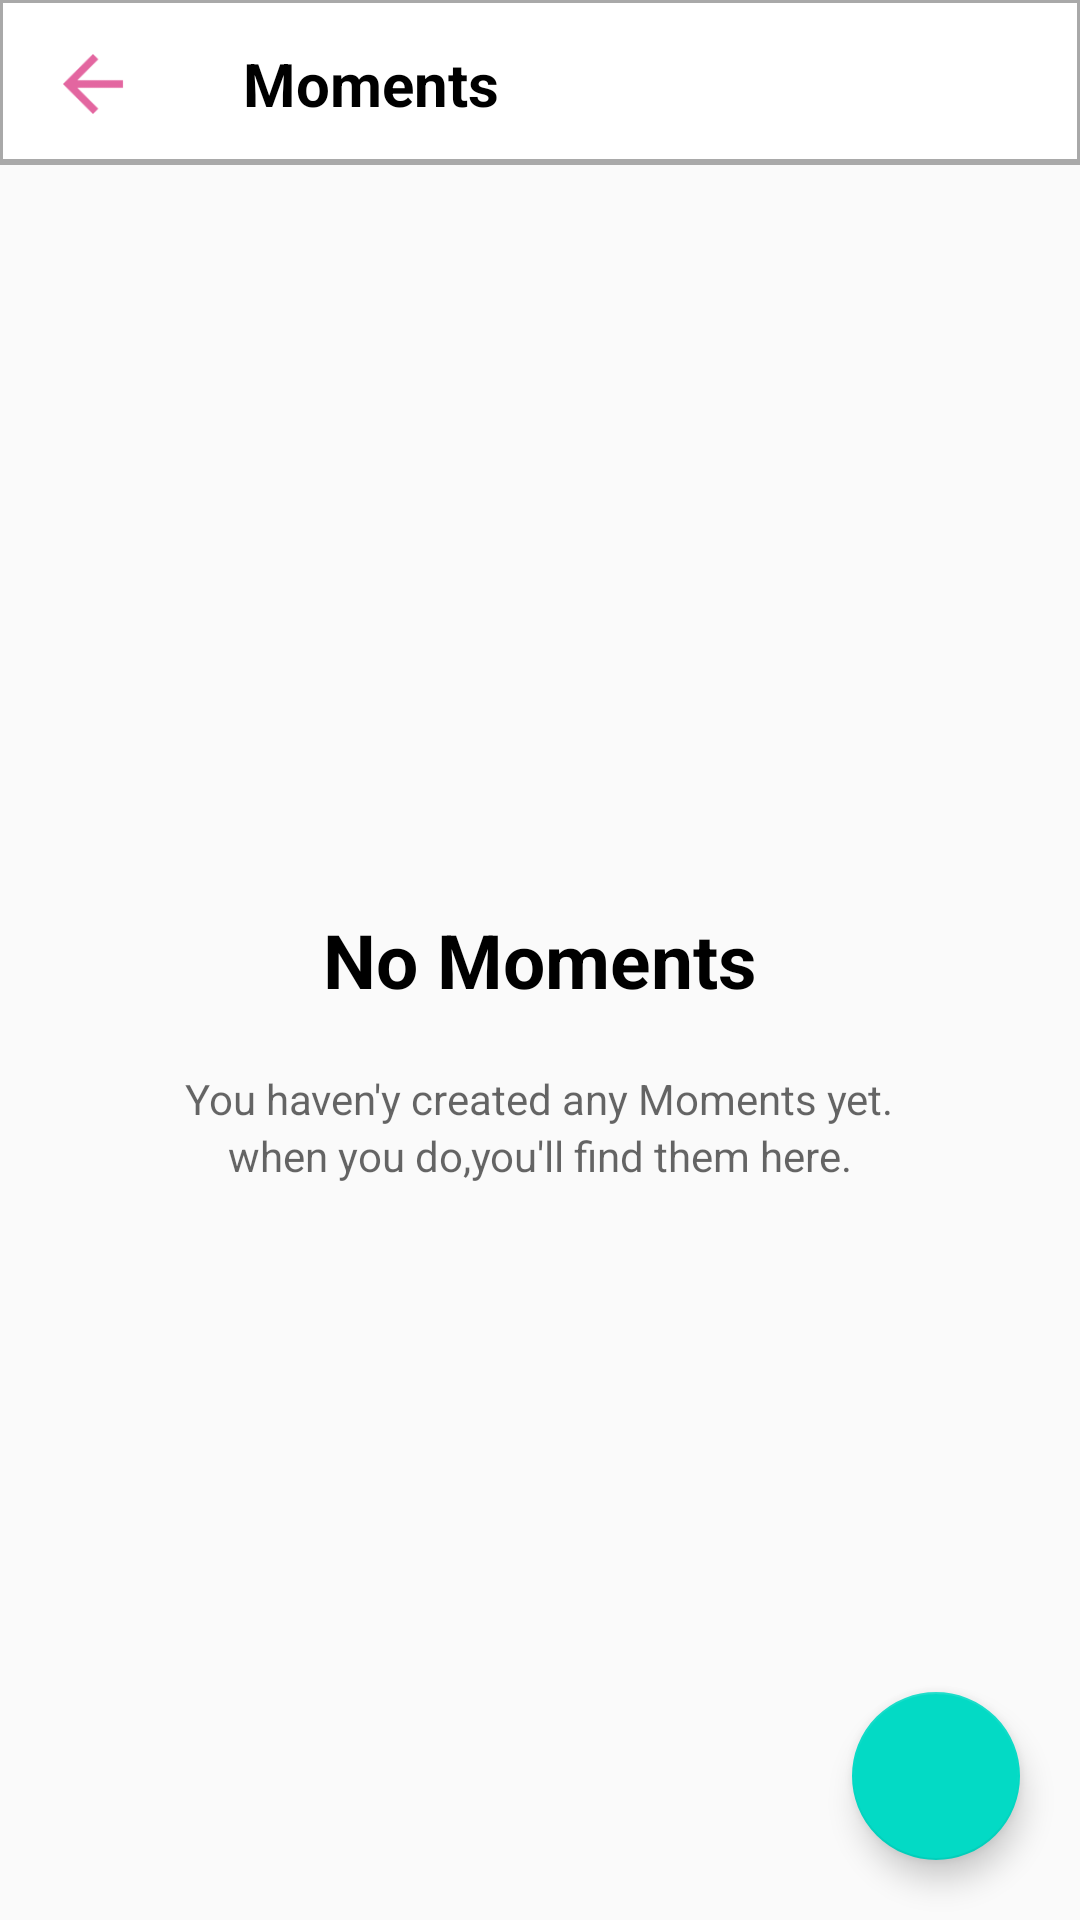

This screen was rendered from an Android layout file. Write that file and the resources it references.
<!-- AndroidManifest.xml: application theme AppTheme -->
<!-- res/layout/activity_moment__main.xml -->
<?xml version="1.0" encoding="utf-8"?>
<RelativeLayout xmlns:android="http://schemas.android.com/apk/res/android"
    xmlns:app="http://schemas.android.com/apk/res-auto"
    xmlns:tools="http://schemas.android.com/tools"
    android:layout_width="match_parent"
    android:layout_height="match_parent"
    tools:context="com.example.toki.merge_include.Lists_Main">

    <include
        android:id="@+id/include"
        layout="@layout/tab_layout_moment"/>

    <TextView
        android:id="@+id/no"
        android:layout_width="wrap_content"
        android:layout_height="wrap_content"
        android:textSize="25dp"
        android:textColor="#000000"
        android:layout_centerVertical="true"
        android:layout_centerHorizontal="true"
        android:text="No Moments"
        android:textStyle="bold"/>

    <TextView
        android:id="@+id/tv"
        android:layout_marginTop="20dp"
        android:layout_width="wrap_content"
        android:layout_height="wrap_content"
        android:layout_below="@+id/no"
        android:layout_centerHorizontal="true"
        android:hint="You haven'y created any Moments yet."/>

    <TextView
        android:layout_width="wrap_content"
        android:layout_height="wrap_content"
        android:layout_below="@+id/tv"
        android:layout_centerHorizontal="true"
        android:hint="when you do,you'll find them here."/>

    <android.support.design.widget.FloatingActionButton
        android:id="@+id/list"
        android:layout_width="wrap_content"
        android:layout_height="wrap_content"
        android:layout_alignParentBottom="true"
        android:layout_alignParentEnd="true"
        android:layout_marginBottom="20dp"
        android:layout_marginEnd="20dp"
        android:src="@drawable/ic_cloud_black_24dp" />
</RelativeLayout>
<!-- res/layout/tab_layout_moment.xml (included above) -->
<?xml version="1.0" encoding="utf-8"?>
<merge xmlns:android="http://schemas.android.com/apk/res/android">

    <android.support.design.widget.AppBarLayout
        android:layout_width="match_parent"
        android:layout_height="?attr/actionBarSize"
        android:background="@drawable/white_gray_bordor_bottom">
        <android.support.v7.widget.Toolbar
            android:layout_width="match_parent"
            android:layout_height="wrap_content">

            <RelativeLayout
            android:layout_width="match_parent"
            android:layout_height="match_parent"
            android:id="@+id/relativeLayout">
            <ImageView
                android:id="@+id/iv"
                android:layout_width="30dp"
                android:layout_height="30dp"
                android:layout_marginEnd="20dp"
                android:layout_centerVertical="true"
                android:src="@drawable/ic_back_image" />

            <TextView
                android:layout_width="wrap_content"
                android:layout_height="wrap_content"
                android:layout_centerVertical="true"
                android:layout_marginStart="65dp"
                android:text="Moments"
                android:textColor="#000000"
                android:textStyle="bold"
                android:textSize="20sp" />

        </RelativeLayout>
        </android.support.v7.widget.Toolbar>
    </android.support.design.widget.AppBarLayout>



</merge>
<!-- resources referenced by this layout -->
<resources>
  <!-- drawable ic_back_image: png bitmap (drawable-hdpi, 355 bytes) -->
  <!-- drawable white_gray_bordor_bottom (drawable) -->
  <?xml version="1.0" encoding="utf-8"?>
  
  <layer-list xmlns:android="http://schemas.android.com/apk/res/android"
      android:layout_width="match_parent"
      android:layout_height="1dp">
  
      <item
          android:bottom="1dp"
          android:right="-1dp"
          android:left="-1dp"
          android:top="-1dp">
  
          <shape
              android:shape="rectangle">
              //outline
              <stroke android:color="#A9A9A9"
                  android:width="2dp"/>
              //inside
              <solid android:color="#ffffff"/>
          </shape>
      </item>
  
  </layer-list>
  <style name="AppTheme" parent="Theme.AppCompat.Light.NoActionBar">
          
          <item name="colorPrimary">#ffffff</item>
          <item name="colorPrimaryDark">#b0b0b0</item>
          <item name="colorAccent">@color/colorAccent</item>
          <item name="drawerArrowStyle">@style/AppDrawerArrowToggle</item>
          <item name="android:windowContentOverlay">@null</item>
      </style>
  <style name="AppDrawerArrowToggle" parent="Base.Widget.AppCompat.DrawerArrowToggle">
          <item name="color">#000000</item>
      </style>
  <!-- not gathered from this repository: default colours our renderer supplied (Android Studio template values) -->
  <color name="colorAccent">#FF03DAC5</color>
</resources>
